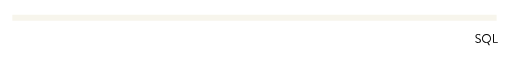
t = 0.00 s
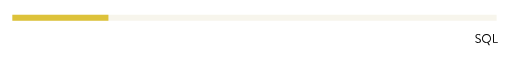
t = 7.50 s
t = 10.00 s: frame unchanged from t = 7.50 s, image omitted

The animated SVG that drew these frames (rendered in a browser with its animation timeline set to each time). Animation: 1 CSS @keyframes rule; frames cover the first 10.00 s.

<?xml version="1.0" encoding="utf-8"?>
<!-- Generator: Adobe Illustrator 21.0.0, SVG Export Plug-In . SVG Version: 6.00 Build 0)  -->
<svg version="1.1" xmlns="http://www.w3.org/2000/svg" xmlns:xlink="http://www.w3.org/1999/xlink" x="0px" y="0px"
	 viewBox="0 0 692.7 69.4" style="enable-background:new 0 0 692.7 69.4;" xml:space="preserve">
<style type="text/css">
	.st0{fill:none;stroke:#F7F5EC;stroke-width:8;stroke-miterlimit:10;}
	.st1{fill:none;stroke:#DDC23A;stroke-width:8;stroke-miterlimit:10;}
</style>
<defs>
	<style>
	.st1 {
	stroke-dasharray: 2000;
	stroke-dashoffset:0;
	-webkit-animation:dash 30s linear forwards;
	-o-animation:dash 30s linear forwards;
	-moz-animation:dash 30s linear forwards;
	animation:dash 30s linear forwards;

	}
	@-webkit-keyframes dash{

	from{
		stroke-dashoffset:2000;
	}
	to{
		stroke-dashoffset:0;
	}
	}
	</style>
</defs>
<g id="Layer_1">
	<g>
		<path d="M643.2,47.6c0.1-0.1,0.2-0.2,0.3-0.3c0.2-0.2,0.4-0.4,0.6-0.2c0.1,0.1,1.4,1.3,2.9,1.3c1.4,0,2.3-0.9,2.3-1.9
			c0-1.2-1-1.9-3-2.7c-1.9-0.8-3-1.6-3-3.5c0-1.2,0.9-3,3.6-3c1.7,0,2.9,0.9,2.9,0.9c0.1,0.1,0.3,0.3,0.1,0.6
			c-0.1,0.1-0.1,0.2-0.2,0.3c-0.2,0.2-0.3,0.3-0.6,0.2c-0.1-0.1-1.2-0.8-2.2-0.8c-1.8,0-2.3,1.2-2.3,1.9c0,1.1,0.9,1.8,2.3,2.4
			c2.3,0.9,3.8,1.8,3.8,3.8c0,1.8-1.7,3.1-3.7,3.1c-2,0-3.4-1.2-3.6-1.4C643.1,48.1,643,47.9,643.2,47.6z"/>
		<path d="M658.2,37.3c3.4,0,6.1,2.7,6.1,6.1c0,2.5-1.5,4.6-3.6,5.6l2,3.2c0.2,0.2,0,0.5-0.3,0.5h-0.9c-0.1,0-0.2-0.1-0.3-0.2
			l-1.9-3.1c-0.4,0.1-0.8,0.1-1.2,0.1c-3.4,0-6.1-2.7-6.1-6.1C652.1,40,654.8,37.3,658.2,37.3z M658.2,48.4c2.7,0,4.9-2.2,4.9-4.9
			c0-2.7-2.2-4.9-4.9-4.9s-4.9,2.2-4.9,4.9C653.3,46.2,655.5,48.4,658.2,48.4z"/>
		<path d="M667,37.8c0-0.2,0.1-0.3,0.3-0.3h0.7c0.2,0,0.3,0.2,0.3,0.3v10.4h4.9c0.2,0,0.3,0.2,0.3,0.3v0.5c0,0.2-0.1,0.3-0.3,0.3
			h-5.9c-0.2,0-0.3-0.2-0.3-0.3V37.8z"/>
	</g>
</g>
<g id="html">
</g>
<g id="css">
</g>
<g id="javascript">
</g>
<g id="php">
	<g id="_x31_00_4_">
		<line class="st0" x1="16.7" y1="15.4" x2="671.9" y2="15.4"/>
	</g>
	<g id="_x36_0_4_">
		<line class="st1" x1="16.7" y1="15.4" x2="146.7" y2="15.4"/>
	</g>
</g>
<g id="SQL">
</g>
<g id="ap">
</g>
<g id="ai">
</g>
<g id="aid">
</g>
<g id="Layer_10">
</g>
</svg>
